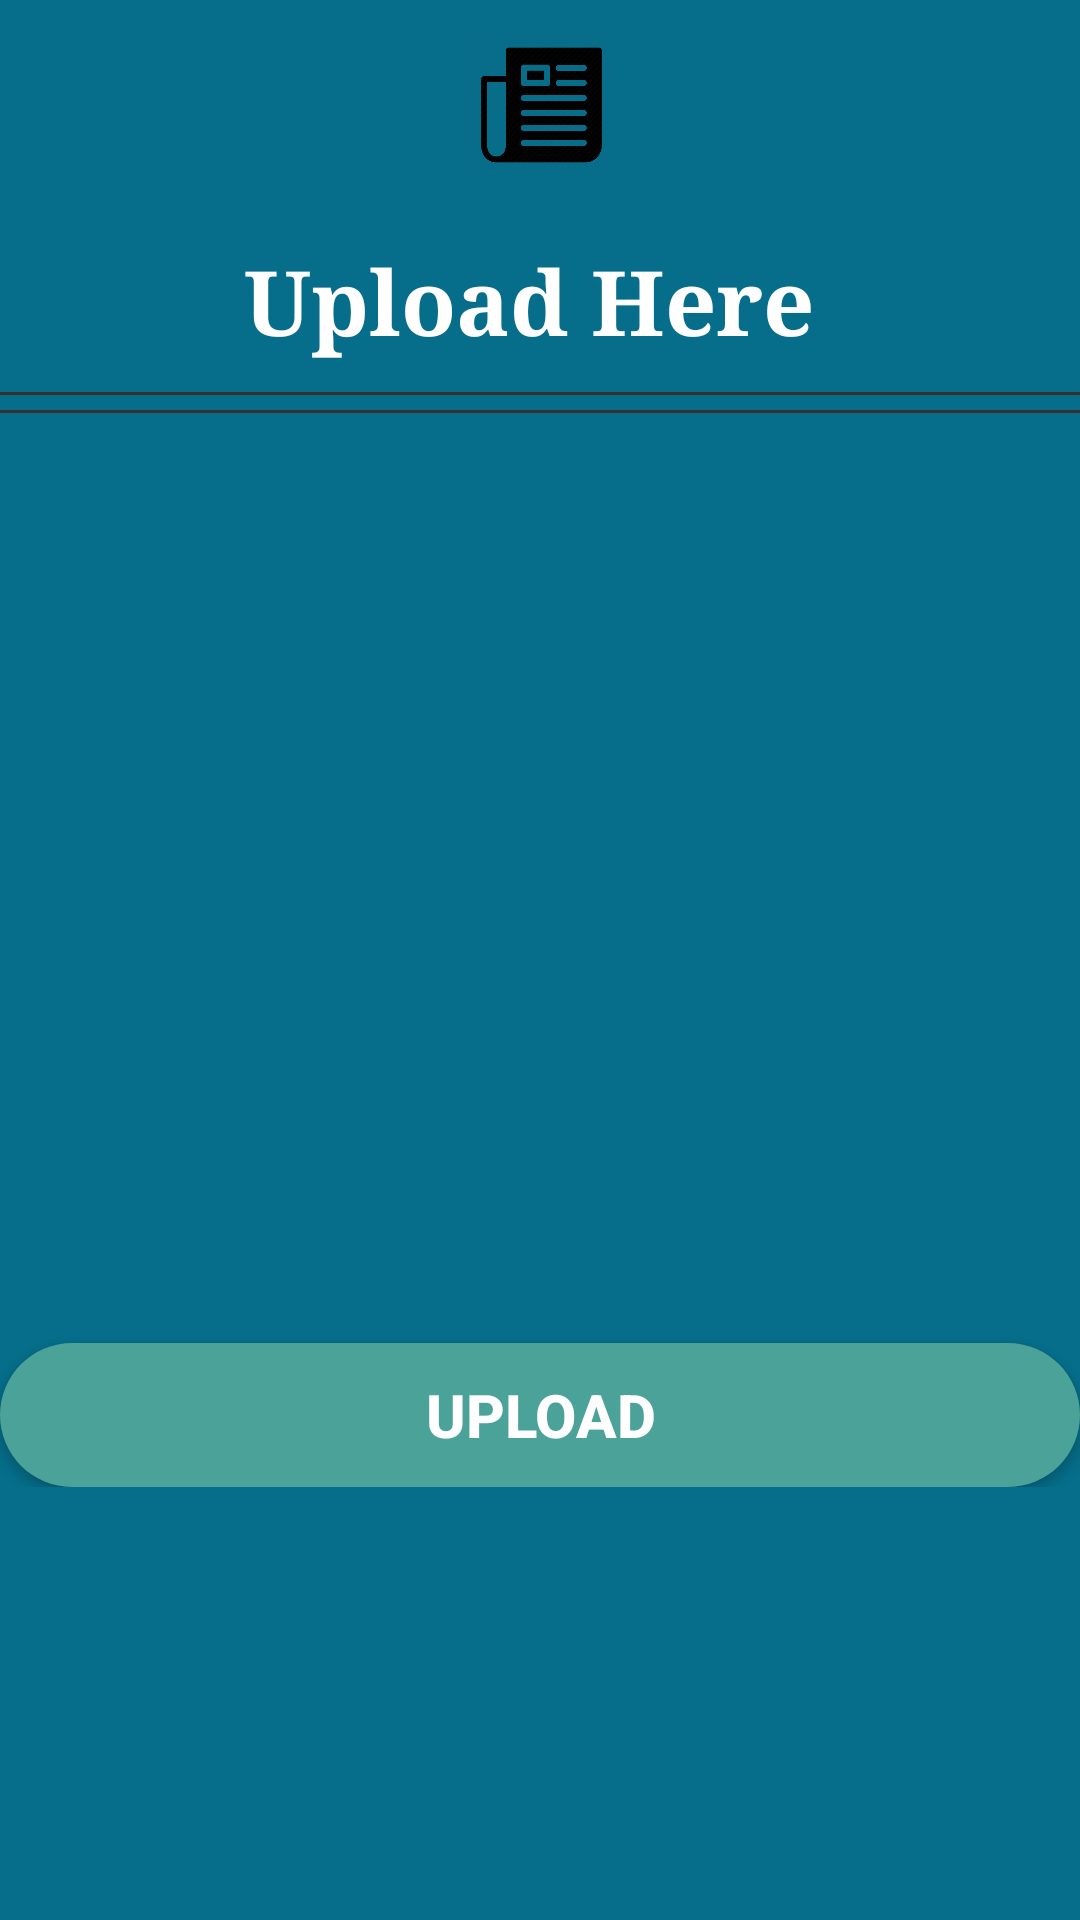

Produce the Android XML layout that renders to this screen, including the resource entries it uses.
<!-- AndroidManifest.xml: application theme Theme.AppCompat.DayNight.DarkActionBar -->
<!-- res/layout/activity_upload.xml -->
<?xml version="1.0" encoding="utf-8"?>
<RelativeLayout xmlns:android="http://schemas.android.com/apk/res/android"
    xmlns:app="http://schemas.android.com/apk/res-auto"
    xmlns:tools="http://schemas.android.com/tools"
    android:layout_width="match_parent"
    android:layout_height="match_parent"
    android:orientation="vertical"
    android:background="@color/signupColor"
    tools:context=".upload">
    <ScrollView
        android:layout_width="match_parent"
        android:layout_height="wrap_content"
        >
        <LinearLayout
            android:layout_width="fill_parent"
            android:layout_height="fill_parent"
            android:orientation="vertical" >
            <ImageView
                android:layout_width="70dp"
                android:layout_height="70dp"
                android:background="@drawable/background2"
                android:padding="10dp"
                android:layout_gravity="center"
                android:src="@drawable/update" />
            <TextView
                android:layout_width="match_parent"
                android:layout_height="wrap_content"
                android:fontFamily="serif"
                android:padding="10dp"
                android:gravity="center"
                android:text="Upload Here "
                android:textSize="30dp"
                android:id="@+id/tt"
                android:textColor="#fff"
                android:textStyle="bold" />

            <View
                android:layout_width="match_parent"
                android:layout_height="1dp"
                android:background="#363131"
                android:id="@+id/t"
                android:layout_below="@+id/tt"
                />
            <View
                android:layout_width="match_parent"
                android:layout_height="1dp"
                android:layout_below="@+id/t"
                android:layout_marginTop="5dp"
                android:background="#363131"/>

            <LinearLayout
                android:layout_width="match_parent"
                android:layout_height="match_parent"
                android:gravity="center"
                android:orientation="vertical">

                <ImageView
                    android:id="@+id/imgg"
                    android:layout_width="match_parent"
                    android:layout_height="250dp"
                    android:layout_marginTop="30dp"
                    android:src="@drawable/logoo" />



                <Button
                    android:id="@+id/buttonup"
                    android:layout_width="match_parent"
                    android:layout_height="wrap_content"
                    android:layout_below="@+id/name"
                    android:layout_marginTop="30dp"
                    android:text="@string/upl"
                    android:elevation="10dp"
                    android:background="@drawable/round_button"
                    android:clickable="true"
                    android:focusable="true"
                    android:textColor="#fff"
                    android:textSize="20dp"
                    android:textStyle="bold"
                    />

            </LinearLayout>

        </LinearLayout>
    </ScrollView>
</RelativeLayout>
<!-- resources referenced by this layout -->
<resources>
  <color name="signupColor">#066e8a</color>
  <!-- drawable round_button (drawable) -->
  <?xml version="1.0" encoding="utf-8"?>
  <shape xmlns:android="http://schemas.android.com/apk/res/android"
      android:shape="rectangle">
  
      <solid android:color="#4BA299"/>
      <corners android:radius="150dp"/>
  
  </shape>
  <!-- drawable update: png bitmap (drawable, 17887 bytes) -->
  <string name="upl">upload</string>
</resources>
